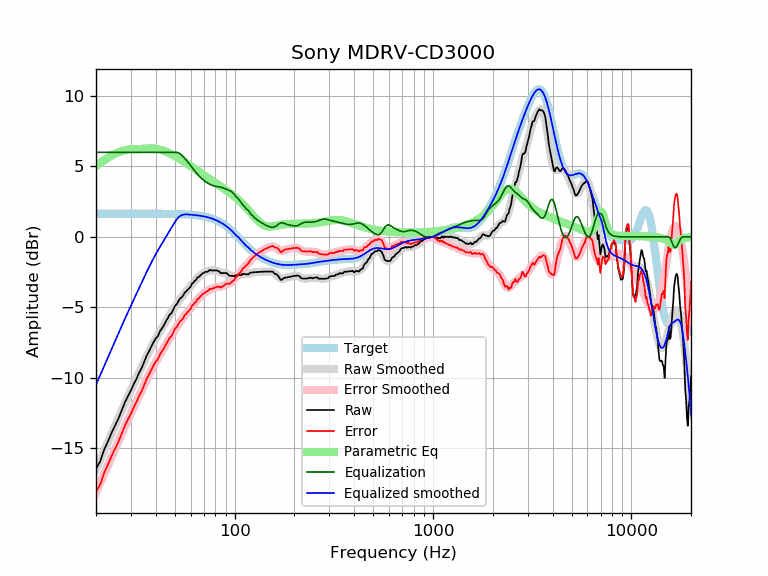

Source data for this figure (header and first rows):
frequency, raw, error, smoothed, error_smoothed, equalization, parametric_eq, equalized_raw, equalized_smoothed, target
20, -16.45, -18.10, -16.49, -18.14, 6.00, 5.03, -10.45, -10.49, 1.65
21, -15.93, -17.57, -15.81, -17.45, 6.00, 5.25, -9.93, -9.81, 1.65
22, -15.08, -16.73, -15.15, -16.80, 6.00, 5.44, -9.08, -9.15, 1.65
23, -14.50, -16.15, -14.53, -16.17, 6.00, 5.62, -8.50, -8.53, 1.65
24, -13.88, -15.52, -13.93, -15.57, 6.00, 5.77, -7.88, -7.93, 1.65
25, -13.37, -15.01, -13.35, -15.00, 6.00, 5.90, -7.37, -7.35, 1.65
26, -12.87, -14.51, -12.81, -14.46, 6.00, 6.01, -6.87, -6.81, 1.65
27, -12.30, -13.94, -12.29, -13.94, 6.00, 6.09, -6.30, -6.29, 1.65
28, -11.73, -13.38, -11.80, -13.45, 6.00, 6.16, -5.73, -5.80, 1.65
29, -11.30, -12.94, -11.33, -12.97, 6.00, 6.20, -5.30, -5.33, 1.65
30, -10.90, -12.55, -10.88, -12.52, 6.00, 6.22, -4.90, -4.88, 1.65
31, -10.44, -12.08, -10.44, -12.09, 6.00, 6.23, -4.44, -4.44, 1.65
32, -10.07, -11.72, -10.03, -11.67, 6.00, 6.23, -4.07, -4.03, 1.65
33, -9.63, -11.27, -9.62, -11.27, 6.00, 6.23, -3.63, -3.62, 1.65
34, -9.30, -10.95, -9.23, -10.88, 6.00, 6.24, -3.30, -3.23, 1.65
35, -8.87, -10.51, -8.85, -10.50, 6.00, 6.25, -2.87, -2.85, 1.65
36, -8.44, -10.08, -8.49, -10.14, 6.00, 6.27, -2.44, -2.49, 1.65
37, -8.13, -9.77, -8.15, -9.79, 6.00, 6.28, -2.13, -2.15, 1.64
38, -7.80, -9.45, -7.82, -9.47, 6.00, 6.28, -1.80, -1.82, 1.64
39, -7.47, -9.11, -7.52, -9.16, 6.00, 6.27, -1.47, -1.52, 1.64
40, -7.21, -8.85, -7.24, -8.88, 6.00, 6.26, -1.21, -1.24, 1.64
41, -7.04, -8.68, -6.97, -8.61, 6.00, 6.23, -1.04, -0.97, 1.64
42, -6.71, -8.35, -6.71, -8.36, 6.00, 6.19, -0.71, -0.71, 1.64
43, -6.49, -8.13, -6.47, -8.11, 6.00, 6.15, -0.49, -0.47, 1.64
44, -6.28, -7.92, -6.24, -7.87, 6.00, 6.10, -0.28, -0.24, 1.64
45, -5.99, -7.62, -6.01, -7.64, 6.00, 6.05, 0.01, -0.01, 1.64
46, -5.77, -7.41, -5.78, -7.42, 6.00, 5.99, 0.23, 0.22, 1.64
47, -5.53, -7.16, -5.56, -7.20, 6.00, 5.93, 0.47, 0.44, 1.63
48, -5.42, -7.05, -5.35, -6.98, 6.00, 5.87, 0.58, 0.65, 1.63
49, -5.17, -6.80, -5.15, -6.78, 6.00, 5.80, 0.83, 0.85, 1.63
50, -4.90, -6.53, -4.95, -6.58, 6.00, 5.73, 1.10, 1.05, 1.63
51, -4.78, -6.41, -4.77, -6.39, 6.00, 5.66, 1.22, 1.23, 1.62
52, -4.57, -6.19, -4.59, -6.21, 5.97, 5.59, 1.40, 1.38, 1.62
53, -4.38, -6.00, -4.43, -6.04, 5.91, 5.52, 1.53, 1.48, 1.62
54, -4.29, -5.90, -4.27, -5.89, 5.81, 5.45, 1.52, 1.54, 1.61
55, -4.17, -5.77, -4.13, -5.74, 5.70, 5.38, 1.54, 1.57, 1.61
56, -3.95, -5.55, -3.99, -5.59, 5.58, 5.31, 1.63, 1.59, 1.60
57, -3.86, -5.46, -3.86, -5.45, 5.45, 5.23, 1.59, 1.60, 1.60
58, -3.74, -5.33, -3.73, -5.32, 5.32, 5.16, 1.58, 1.59, 1.59
59, -3.63, -5.21, -3.60, -5.18, 5.18, 5.09, 1.56, 1.58, 1.58
60, -3.53, -5.11, -3.48, -5.05, 5.05, 5.02, 1.52, 1.58, 1.58
61, -3.29, -4.86, -3.35, -4.92, 4.92, 4.96, 1.63, 1.57, 1.57
62, -3.24, -4.80, -3.24, -4.79, 4.79, 4.89, 1.55, 1.56, 1.56
63, -3.10, -4.65, -3.12, -4.67, 4.67, 4.82, 1.57, 1.55, 1.55
64, -3.05, -4.59, -3.01, -4.55, 4.55, 4.75, 1.50, 1.54, 1.54
65, -2.86, -4.39, -2.91, -4.44, 4.44, 4.69, 1.58, 1.53, 1.53
66, -2.86, -4.37, -2.82, -4.34, 4.34, 4.63, 1.48, 1.51, 1.51
67, -2.74, -4.24, -2.74, -4.24, 4.24, 4.56, 1.50, 1.50, 1.50
68, -2.67, -4.15, -2.67, -4.16, 4.16, 4.50, 1.49, 1.49, 1.49
69, -2.57, -4.04, -2.61, -4.08, 4.08, 4.44, 1.51, 1.47, 1.47
70, -2.57, -4.02, -2.55, -4.00, 4.00, 4.38, 1.43, 1.45, 1.45
71, -2.49, -3.92, -2.50, -3.94, 3.94, 4.32, 1.45, 1.44, 1.44
72, -2.47, -3.89, -2.46, -3.88, 3.88, 4.26, 1.41, 1.42, 1.42
73, -2.47, -3.87, -2.43, -3.83, 3.83, 4.20, 1.35, 1.40, 1.40
74, -2.40, -3.78, -2.41, -3.78, 3.78, 4.15, 1.38, 1.37, 1.37
75, -2.33, -3.68, -2.39, -3.74, 3.74, 4.09, 1.40, 1.35, 1.35
76, -2.38, -3.70, -2.37, -3.70, 3.70, 4.04, 1.32, 1.32, 1.32
77, -2.38, -3.68, -2.36, -3.66, 3.66, 3.98, 1.28, 1.30, 1.30
78, -2.38, -3.65, -2.36, -3.63, 3.63, 3.93, 1.25, 1.27, 1.27
79, -2.38, -3.62, -2.37, -3.61, 3.61, 3.88, 1.23, 1.24, 1.24
... 553 more rows
